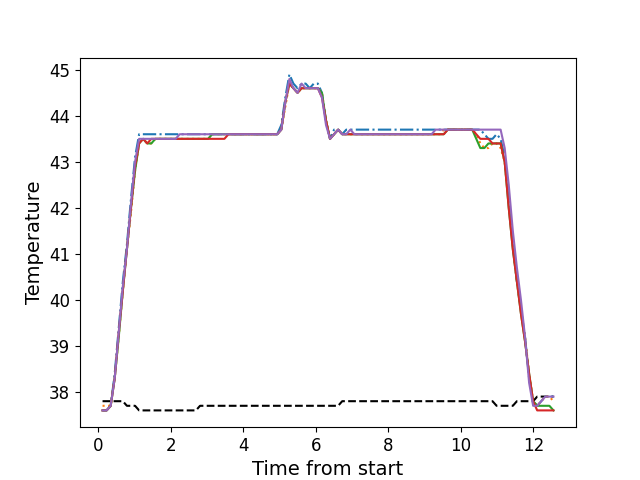

The data file committed next to this chart (first rows):
, times, neutral, z1, z2, z3, z4, z5
0, 0.118, 37.8, 37.6, 37.7, 37.6, 37.6, 37.6
1, 0.23, 37.8, 37.6, 37.7, 37.6, 37.6, 37.6
2, 0.3425, 37.8, 37.7, 37.7, 37.7, 37.7, 37.7
3, 0.4535, 37.8, 38.4, 38.3, 38.3, 38.3, 38.3
4, 0.5659, 37.8, 39.4, 39.2, 39.2, 39.3, 39.3
5, 0.6779, 37.8, 40.4, 40.2, 40.2, 40.2, 40.3
6, 0.7899, 37.7, 41.2, 41.1, 41.1, 41.1, 41.1
7, 0.9026, 37.7, 42.2, 41.9, 42.0, 42.0, 42.1
8, 1.015, 37.7, 43.1, 42.8, 42.8, 42.9, 43.0
9, 1.127, 37.6, 43.6, 43.4, 43.4, 43.4, 43.5
10, 1.239, 37.6, 43.6, 43.5, 43.5, 43.5, 43.5
11, 1.351, 37.6, 43.6, 43.4, 43.4, 43.4, 43.5
12, 1.464, 37.6, 43.6, 43.4, 43.4, 43.5, 43.5
13, 1.576, 37.6, 43.6, 43.5, 43.5, 43.5, 43.5
14, 1.688, 37.6, 43.6, 43.5, 43.5, 43.5, 43.5
15, 1.8, 37.6, 43.6, 43.5, 43.5, 43.5, 43.5
16, 1.912, 37.6, 43.6, 43.5, 43.5, 43.5, 43.5
17, 2.023, 37.6, 43.6, 43.5, 43.5, 43.5, 43.5
18, 2.135, 37.6, 43.6, 43.5, 43.5, 43.5, 43.5
19, 2.247, 37.6, 43.6, 43.5, 43.5, 43.5, 43.6
20, 2.359, 37.6, 43.6, 43.5, 43.5, 43.5, 43.6
21, 2.471, 37.6, 43.6, 43.5, 43.5, 43.5, 43.6
22, 2.583, 37.6, 43.6, 43.5, 43.5, 43.5, 43.6
23, 2.696, 37.6, 43.6, 43.5, 43.5, 43.5, 43.6
24, 2.807, 37.7, 43.6, 43.5, 43.5, 43.5, 43.6
25, 2.919, 37.7, 43.6, 43.5, 43.5, 43.5, 43.6
26, 3.031, 37.7, 43.6, 43.5, 43.5, 43.5, 43.6
27, 3.143, 37.7, 43.6, 43.6, 43.6, 43.5, 43.6
28, 3.255, 37.7, 43.6, 43.6, 43.6, 43.5, 43.6
29, 3.367, 37.7, 43.6, 43.6, 43.6, 43.5, 43.6
30, 3.479, 37.7, 43.6, 43.6, 43.6, 43.5, 43.6
31, 3.592, 37.7, 43.6, 43.6, 43.6, 43.6, 43.6
32, 3.704, 37.7, 43.6, 43.6, 43.6, 43.6, 43.6
33, 3.817, 37.7, 43.6, 43.6, 43.6, 43.6, 43.6
34, 3.928, 37.7, 43.6, 43.6, 43.6, 43.6, 43.6
35, 4.04, 37.7, 43.6, 43.6, 43.6, 43.6, 43.6
36, 4.152, 37.7, 43.6, 43.6, 43.6, 43.6, 43.6
37, 4.265, 37.7, 43.6, 43.6, 43.6, 43.6, 43.6
38, 4.376, 37.7, 43.6, 43.6, 43.6, 43.6, 43.6
39, 4.489, 37.7, 43.6, 43.6, 43.6, 43.6, 43.6
40, 4.6, 37.7, 43.6, 43.6, 43.6, 43.6, 43.6
41, 4.714, 37.7, 43.6, 43.6, 43.6, 43.6, 43.6
42, 4.825, 37.7, 43.6, 43.6, 43.6, 43.6, 43.6
43, 4.937, 37.7, 43.6, 43.6, 43.6, 43.6, 43.6
44, 5.049, 37.7, 43.8, 43.7, 43.7, 43.7, 43.7
45, 5.16, 37.7, 44.4, 44.2, 44.3, 44.3, 44.3
46, 5.272, 37.7, 44.9, 44.7, 44.7, 44.7, 44.8
47, 5.384, 37.7, 44.7, 44.6, 44.6, 44.6, 44.6
48, 5.497, 37.7, 44.6, 44.5, 44.5, 44.5, 44.5
49, 5.609, 37.7, 44.7, 44.6, 44.6, 44.6, 44.7
50, 5.721, 37.7, 44.7, 44.6, 44.6, 44.6, 44.6
51, 5.833, 37.7, 44.6, 44.6, 44.6, 44.6, 44.6
52, 5.945, 37.7, 44.7, 44.6, 44.6, 44.6, 44.6
53, 6.058, 37.7, 44.7, 44.6, 44.6, 44.6, 44.6
54, 6.17, 37.7, 44.5, 44.5, 44.5, 44.4, 44.4
55, 6.282, 37.7, 43.9, 43.9, 43.9, 43.9, 43.8
56, 6.394, 37.7, 43.5, 43.5, 43.5, 43.5, 43.5
57, 6.506, 37.7, 43.7, 43.6, 43.6, 43.6, 43.6
58, 6.618, 37.7, 43.7, 43.7, 43.7, 43.7, 43.7
59, 6.73, 37.8, 43.6, 43.6, 43.6, 43.6, 43.6
... 52 more rows
